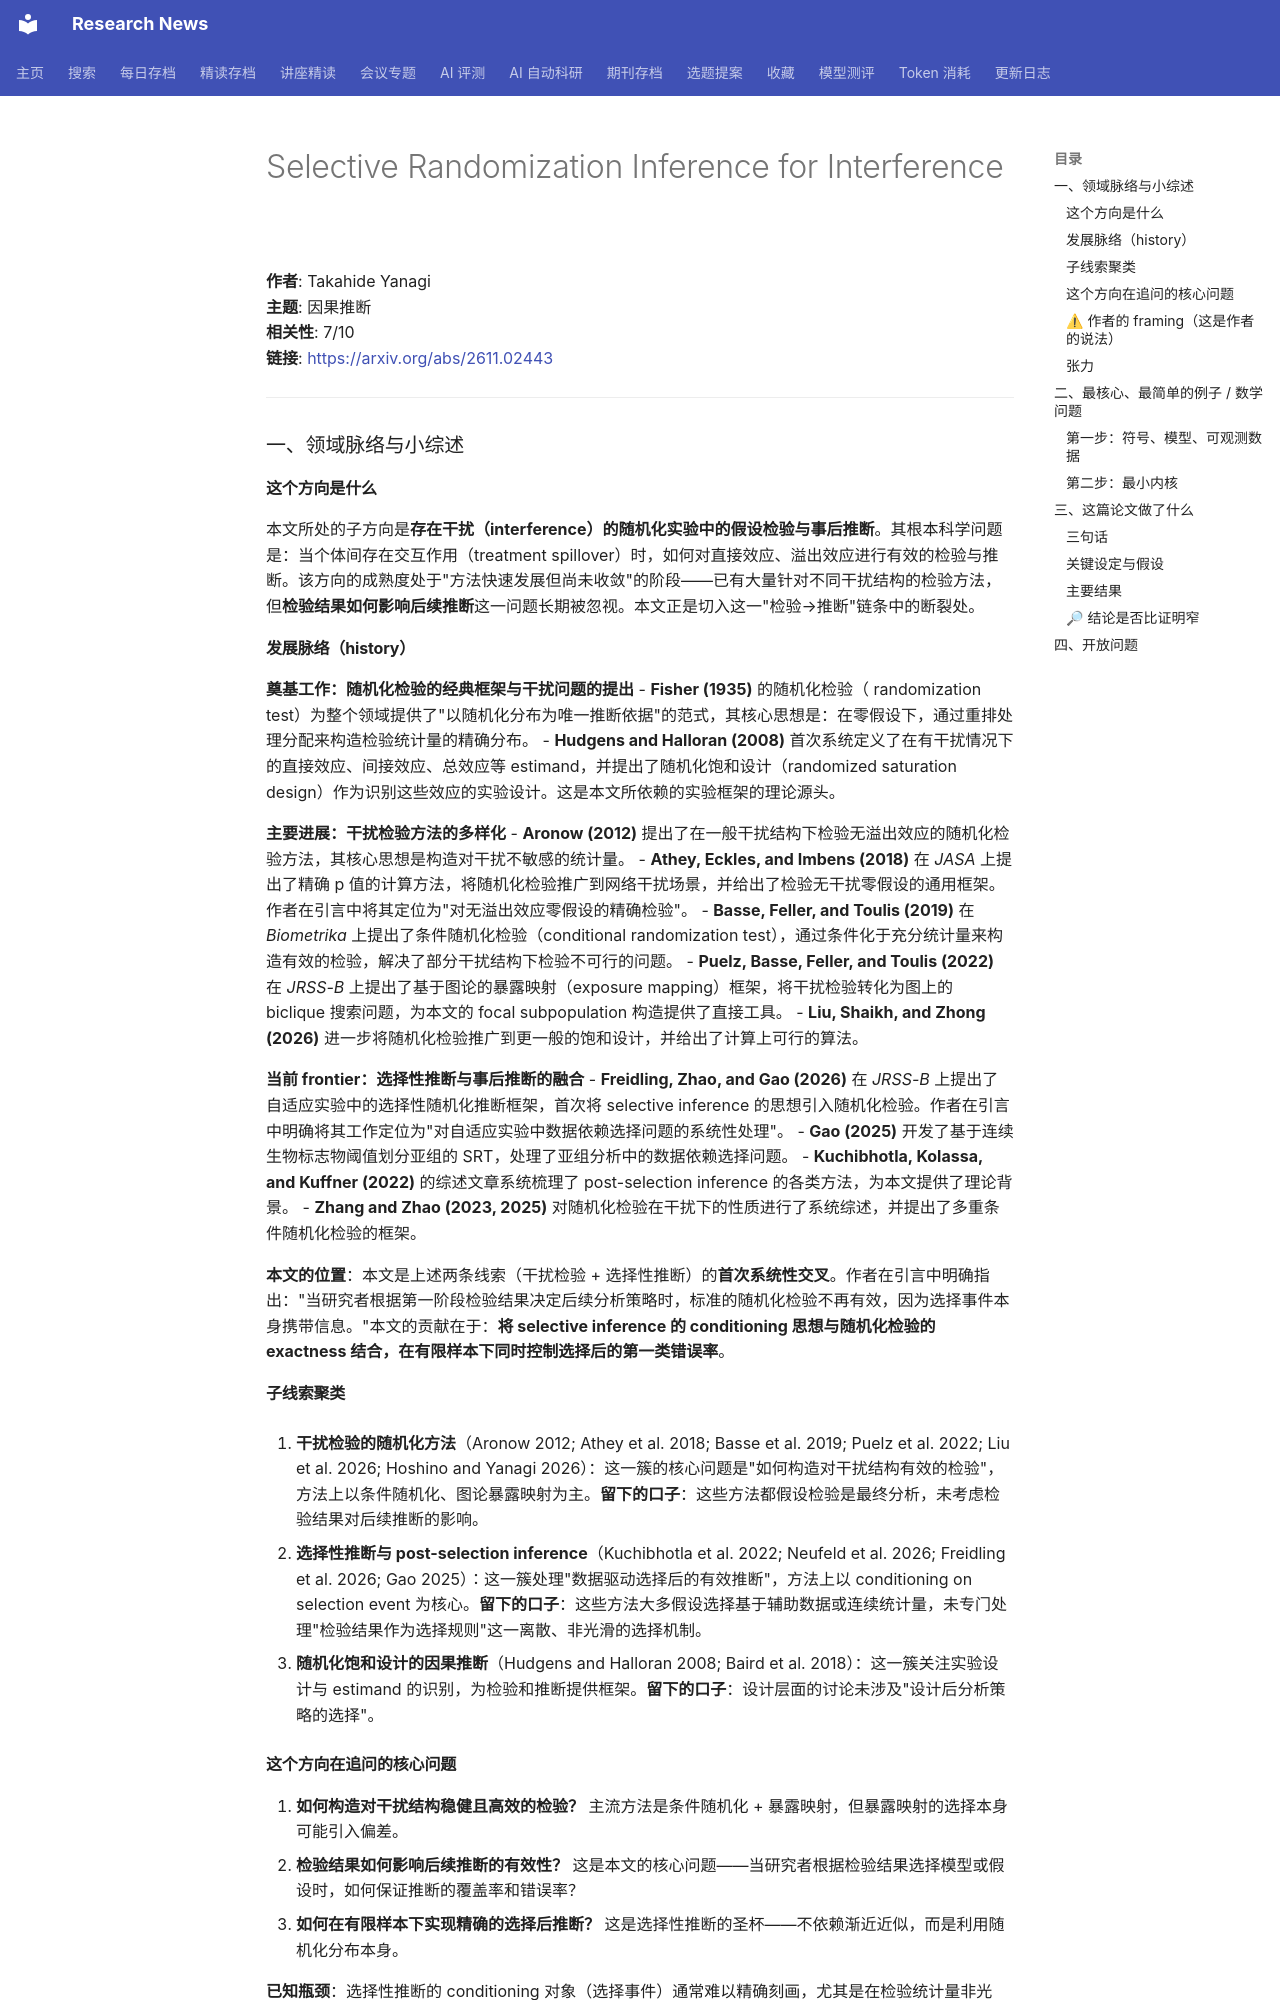

repository: cxy0714/research-news · page: deep_reads/2026-11-02-2611.02443/index.html · generator: mkdocs

# Selective Randomization Inference for Interference

**作者**: Takahide Yanagi  
**主题**: 因果推断  
**相关性**: 7/10  
**链接**: <https://arxiv.org/abs/2611.02443>

---

### 一、领域脉络与小综述

#### 这个方向是什么

本文所处的子方向是**存在干扰（interference）的随机化实验中的假设检验与事后推断**。其根本科学问题是：当个体间存在交互作用（treatment spillover）时，如何对直接效应、溢出效应进行有效的检验与推断。该方向的成熟度处于"方法快速发展但尚未收敛"的阶段——已有大量针对不同干扰结构的检验方法，但**检验结果如何影响后续推断**这一问题长期被忽视。本文正是切入这一"检验→推断"链条中的断裂处。

#### 发展脉络（history）

**奠基工作：随机化检验的经典框架与干扰问题的提出**
- **Fisher (1935)** 的随机化检验（ randomization test）为整个领域提供了"以随机化分布为唯一推断依据"的范式，其核心思想是：在零假设下，通过重排处理分配来构造检验统计量的精确分布。
- **Hudgens and Halloran (2008)** 首次系统定义了在有干扰情况下的直接效应、间接效应、总效应等 estimand，并提出了随机化饱和设计（randomized saturation design）作为识别这些效应的实验设计。这是本文所依赖的实验框架的理论源头。

**主要进展：干扰检验方法的多样化**
- **Aronow (2012)** 提出了在一般干扰结构下检验无溢出效应的随机化检验方法，其核心思想是构造对干扰不敏感的统计量。
- **Athey, Eckles, and Imbens (2018)** 在 *JASA* 上提出了精确 p 值的计算方法，将随机化检验推广到网络干扰场景，并给出了检验无干扰零假设的通用框架。作者在引言中将其定位为"对无溢出效应零假设的精确检验"。
- **Basse, Feller, and Toulis (2019)** 在 *Biometrika* 上提出了条件随机化检验（conditional randomization test），通过条件化于充分统计量来构造有效的检验，解决了部分干扰结构下检验不可行的问题。
- **Puelz, Basse, Feller, and Toulis (2022)** 在 *JRSS-B* 上提出了基于图论的暴露映射（exposure mapping）框架，将干扰检验转化为图上的 biclique 搜索问题，为本文的 focal subpopulation 构造提供了直接工具。
- **Liu, Shaikh, and Zhong (2026)** 进一步将随机化检验推广到更一般的饱和设计，并给出了计算上可行的算法。

**当前 frontier：选择性推断与事后推断的融合**
- **Freidling, Zhao, and Gao (2026)** 在 *JRSS-B* 上提出了自适应实验中的选择性随机化推断框架，首次将 selective inference 的思想引入随机化检验。作者在引言中明确将其工作定位为"对自适应实验中数据依赖选择问题的系统性处理"。
- **Gao (2025)** 开发了基于连续生物标志物阈值划分亚组的 SRT，处理了亚组分析中的数据依赖选择问题。
- **Kuchibhotla, Kolassa, and Kuffner (2022)** 的综述文章系统梳理了 post-selection inference 的各类方法，为本文提供了理论背景。
- **Zhang and Zhao (2023, 2025)** 对随机化检验在干扰下的性质进行了系统综述，并提出了多重条件随机化检验的框架。

**本文的位置**：本文是上述两条线索（干扰检验 + 选择性推断）的**首次系统性交叉**。作者在引言中明确指出："当研究者根据第一阶段检验结果决定后续分析策略时，标准的随机化检验不再有效，因为选择事件本身携带信息。"本文的贡献在于：**将 selective inference 的 conditioning 思想与随机化检验的 exactness 结合，在有限样本下同时控制选择后的第一类错误率**。

#### 子线索聚类

1. **干扰检验的随机化方法**（Aronow 2012; Athey et al. 2018; Basse et al. 2019; Puelz et al. 2022; Liu et al. 2026; Hoshino and Yanagi 2026）：这一簇的核心问题是"如何构造对干扰结构有效的检验"，方法上以条件随机化、图论暴露映射为主。**留下的口子**：这些方法都假设检验是最终分析，未考虑检验结果对后续推断的影响。

2. **选择性推断与 post-selection inference**（Kuchibhotla et al. 2022; Neufeld et al. 2026; Freidling et al. 2026; Gao 2025）：这一簇处理"数据驱动选择后的有效推断"，方法上以 conditioning on selection event 为核心。**留下的口子**：这些方法大多假设选择基于辅助数据或连续统计量，未专门处理"检验结果作为选择规则"这一离散、非光滑的选择机制。

3. **随机化饱和设计的因果推断**（Hudgens and Halloran 2008; Baird et al. 2018）：这一簇关注实验设计与 estimand 的识别，为检验和推断提供框架。**留下的口子**：设计层面的讨论未涉及"设计后分析策略的选择"。
